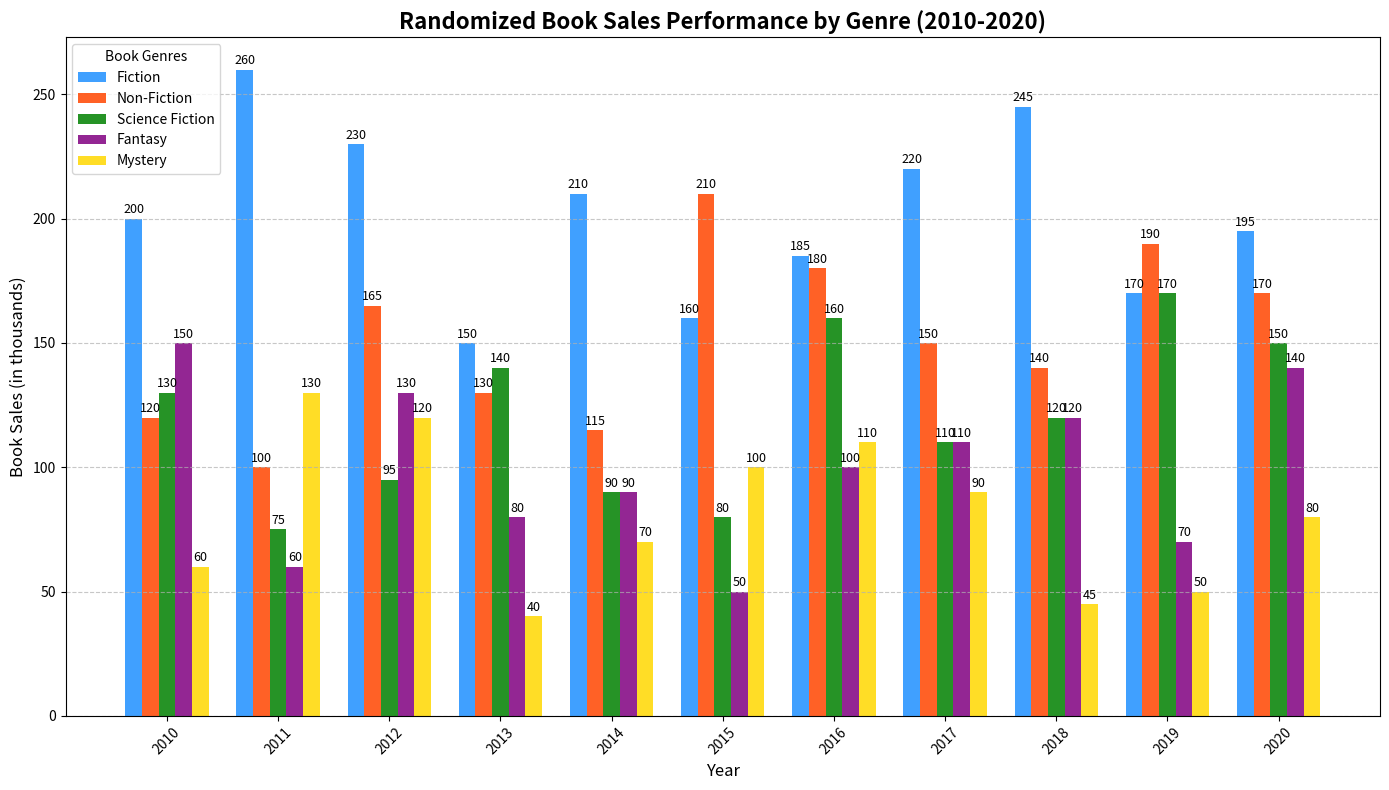

The matplotlib source for this figure:
import matplotlib.pyplot as plt
import numpy as np

# Years from 2010 to 2020
years = np.arange(2010, 2021)

# Book genres
genres = ["Fiction", "Non-Fiction", "Science Fiction", "Fantasy", "Mystery"]

# Shuffled annual book sales data (in thousands)
sales_data = np.array([
    [200, 260, 230, 150, 210, 160, 185, 220, 245, 170, 195],  # Fiction
    [120, 100, 165, 130, 115, 210, 180, 150, 140, 190, 170],  # Non-Fiction
    [130, 75, 95, 140, 90, 80, 160, 110, 120, 170, 150],      # Science Fiction
    [150, 60, 130, 80, 90, 50, 100, 110, 120, 70, 140],       # Fantasy
    [60, 130, 120, 40, 70, 100, 110, 90, 45, 50, 80],         # Mystery
])

fig, ax = plt.subplots(figsize=(14, 8))
bar_width = 0.15
x_indices = np.arange(len(years))

colors = ['dodgerblue', 'orangered', 'green', 'purple', 'gold']

for idx, genre in enumerate(genres):
    ax.bar(x_indices + idx * bar_width, sales_data[idx], width=bar_width, label=genre, color=colors[idx], alpha=0.85)

ax.set_xlabel('Year', fontsize=12)
ax.set_ylabel('Book Sales (in thousands)', fontsize=12)
ax.set_title('Randomized Book Sales Performance by Genre (2010-2020)', fontsize=16, fontweight='bold')

ax.set_xticks(x_indices + bar_width * 2)
ax.set_xticklabels(years, rotation=45)

for i in range(len(years)):
    for j in range(len(genres)):
        ax.text(i + j * bar_width, sales_data[j][i] + 1, str(sales_data[j][i]), ha='center', va='bottom', fontsize=9)

ax.legend(title='Book Genres', loc='upper left', fontsize=10)

ax.yaxis.grid(True, linestyle='--', alpha=0.7)

plt.tight_layout()
plt.show()
